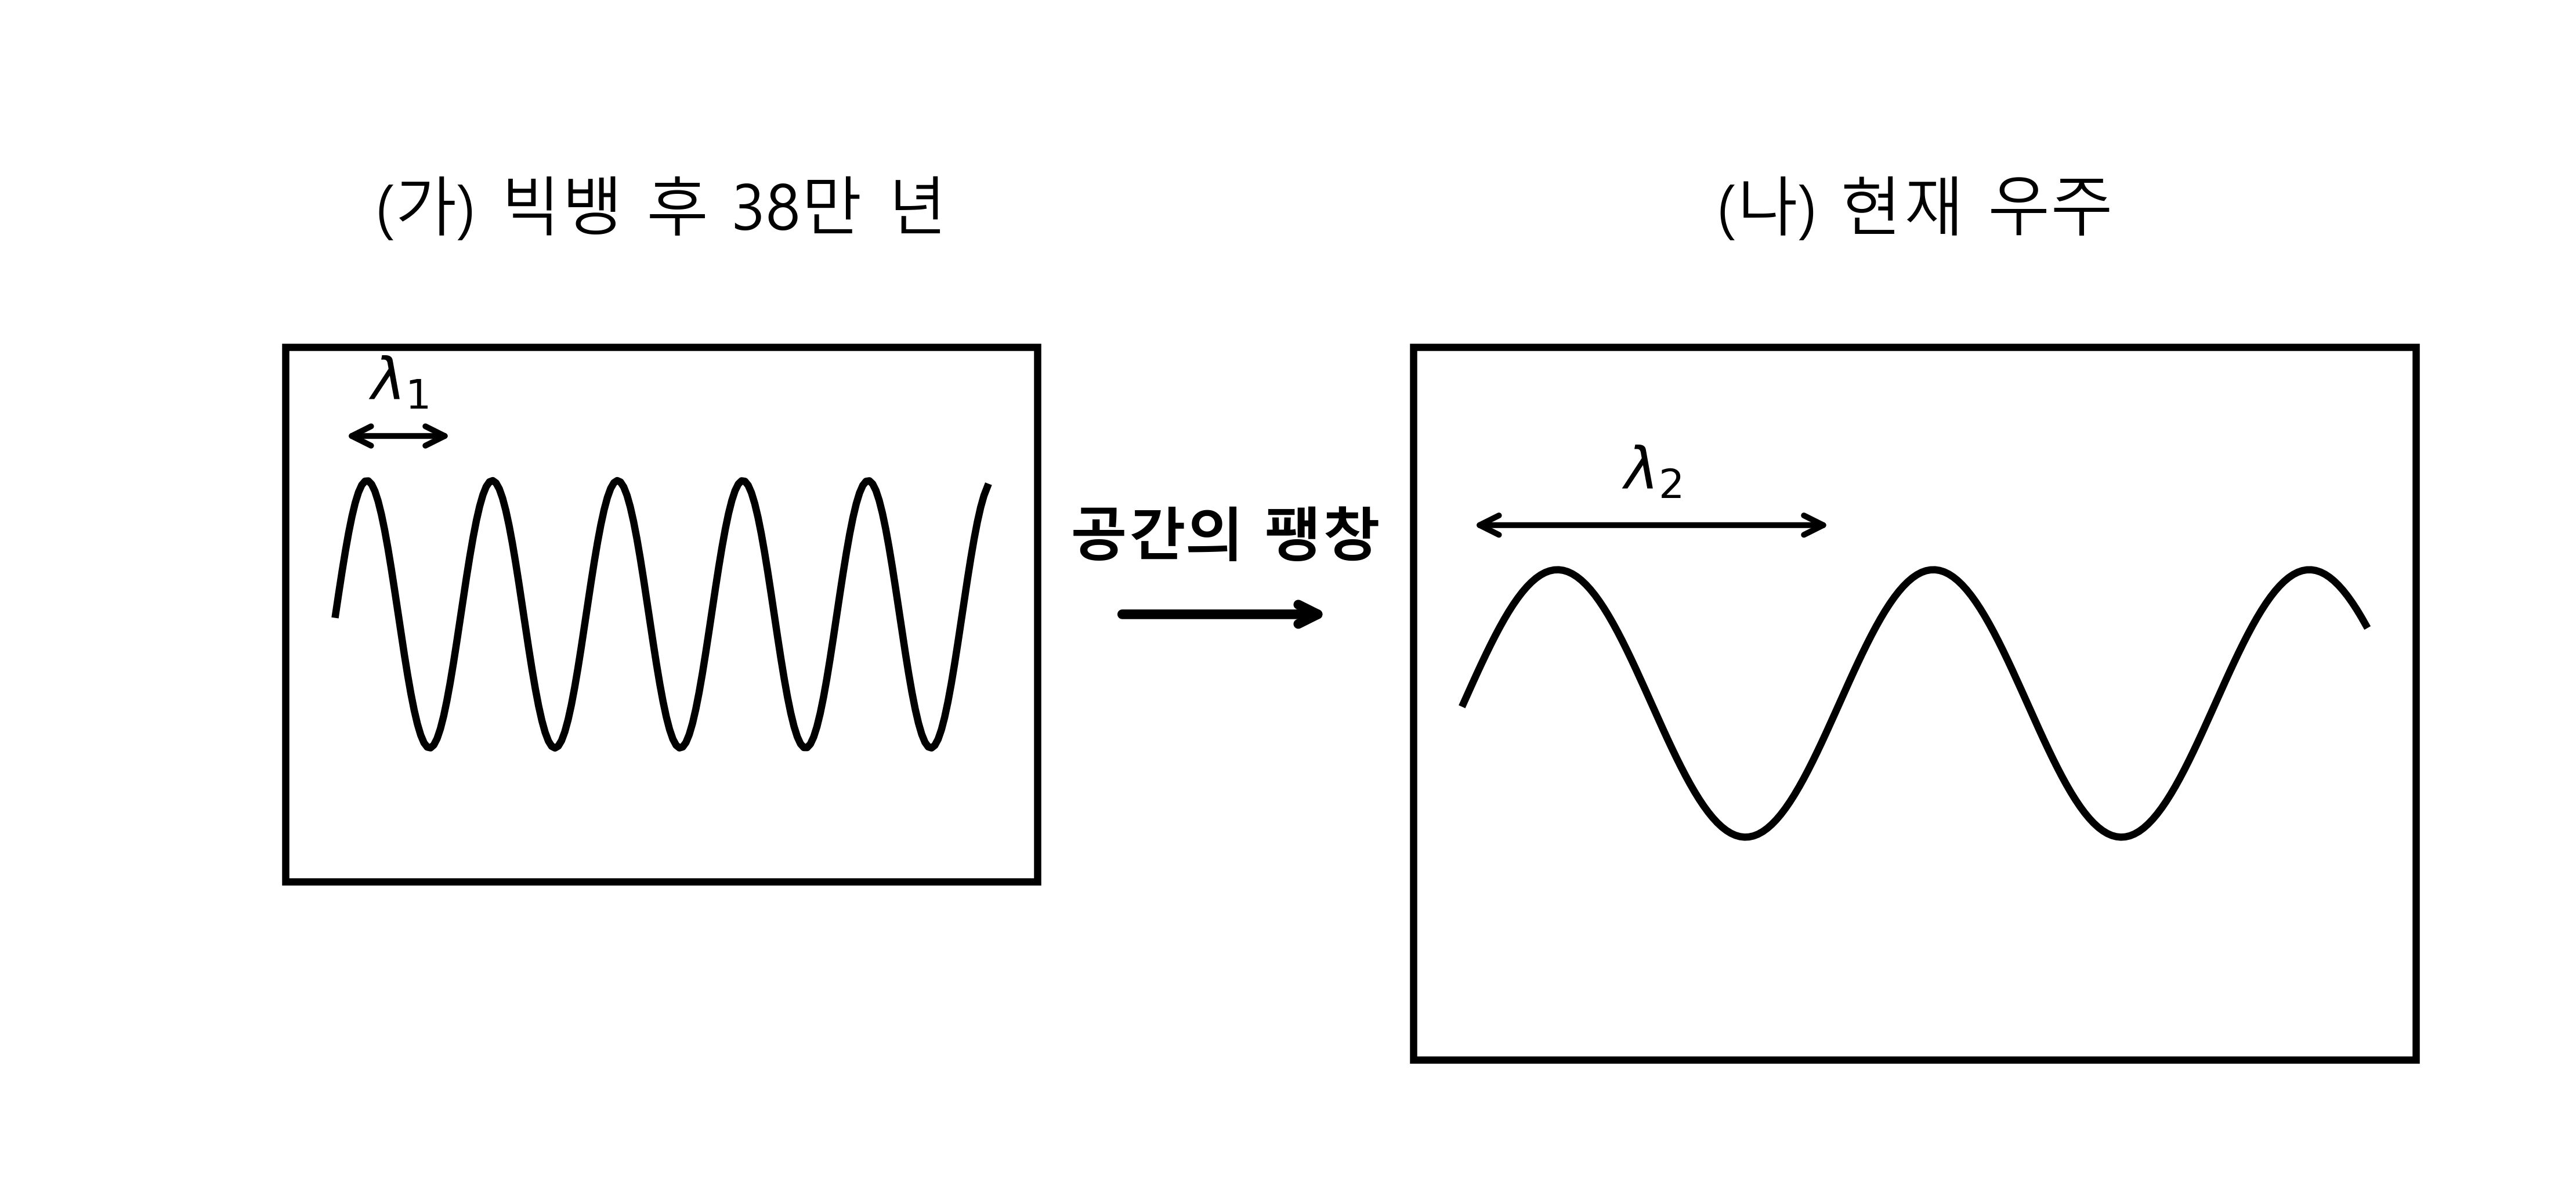

Write Python code to recreate this figure.
import matplotlib.pyplot as plt
import matplotlib.patches as patches
import numpy as np
import platform
from matplotlib import rc

if platform.system() == 'Windows':
    rc('font', family=['Malgun Gothic', 'Segoe UI Symbol'])
else:
    rc('font', family=['NanumGothic', 'Segoe UI Symbol'])
plt.rcParams['axes.unicode_minus'] = False 

fig, ax = plt.subplots(figsize=(7.5, 3.5), dpi=600)
ax.set_xlim(0, 10)
ax.set_ylim(0, 5)
ax.axis('off')

# Stage (가) - 38만년
ax.text(2.5, 4.2, '(가) 빅뱅 후 38만 년', ha='center', va='center', fontsize=13, fontfamily='Malgun Gothic')
rect_a = patches.Rectangle((1.0, 1.2), 3.0, 2.4, linewidth=1.5, edgecolor='black', facecolor='white')
ax.add_patch(rect_a)

# Draw a short wavelength wave inside (가)
x_a = np.linspace(1.2, 3.8, 200)
y_a = 2.4 + 0.6 * np.sin(2 * np.pi * (x_a - 1.2) / 0.5)
ax.plot(x_a, y_a, 'k-', lw=1.5)

# Wavelength label for (가)
ax.annotate('', xy=(1.2+0.5, 3.2), xytext=(1.2, 3.2), arrowprops=dict(arrowstyle='<->', lw=1.2, color='black'))
ax.text(1.45, 3.3, r'$\lambda_1$', ha='center', va='bottom', fontsize=12)

# Stage (나) - 현재
ax.text(7.5, 4.2, '(나) 현재 우주', ha='center', va='center', fontsize=13, fontfamily='Malgun Gothic')
rect_b = patches.Rectangle((5.5, 0.4), 4.0, 3.2, linewidth=1.5, edgecolor='black', facecolor='white')
ax.add_patch(rect_b)

# Draw a long wavelength wave inside (나)
x_b = np.linspace(5.7, 9.3, 200)
y_b = 2.0 + 0.6 * np.sin(2 * np.pi * (x_b - 5.7) / 1.5)
ax.plot(x_b, y_b, 'k-', lw=1.5)

# Wavelength label for (나)
ax.annotate('', xy=(5.7+1.5, 2.8), xytext=(5.7, 2.8), arrowprops=dict(arrowstyle='<->', lw=1.2, color='black'))
ax.text(6.45, 2.9, r'$\lambda_2$', ha='center', va='bottom', fontsize=12)

# Arrow from (가) to (나)
ax.annotate('', xy=(5.2, 2.4), xytext=(4.3, 2.4),
            arrowprops=dict(arrowstyle='->', lw=2, color='black'))
ax.text(4.75, 2.6, '공간의 팽창', ha='center', va='bottom', fontsize=12, fontweight='bold', fontfamily='Malgun Gothic')

plt.tight_layout()
out_path = r'C:\Users\user\godtonggwa\exam5\plot_q03.png'
plt.savefig(out_path, dpi=600, bbox_inches='tight')
